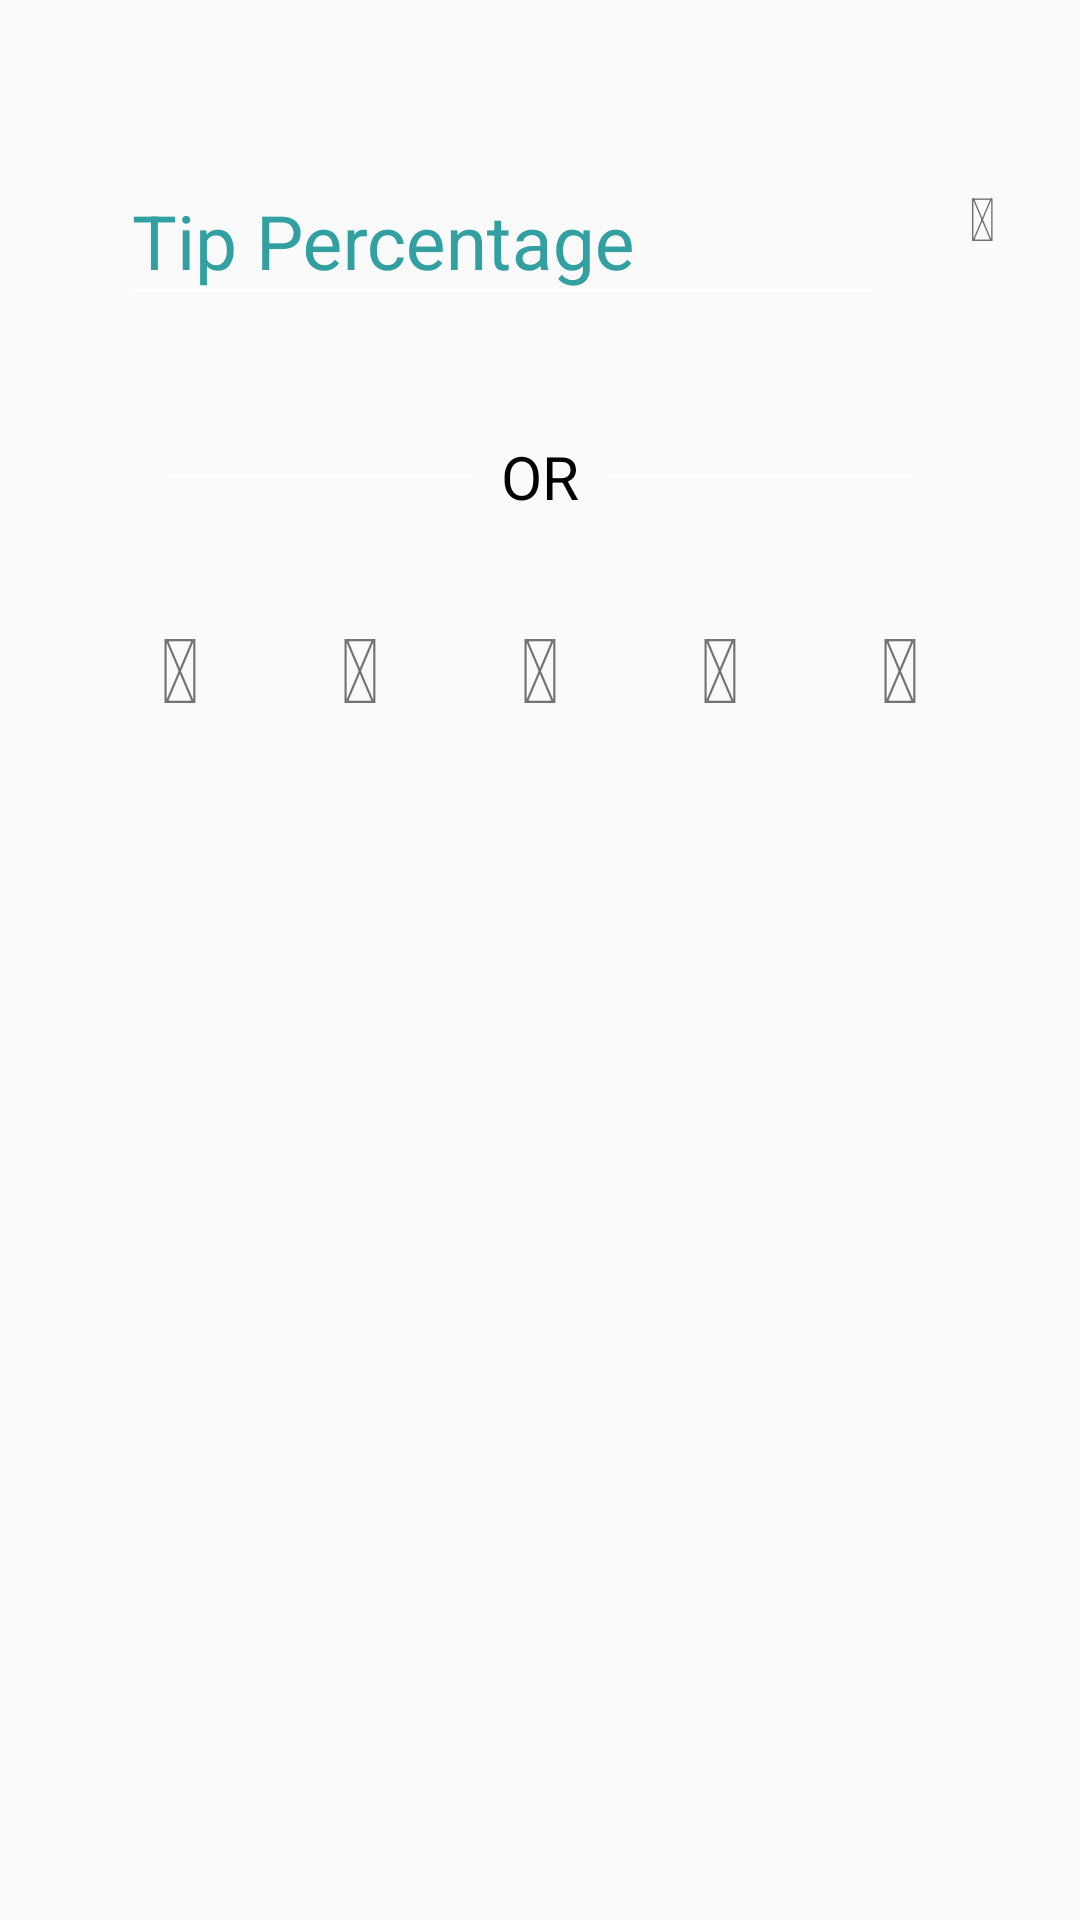

Reconstruct the res/layout file that produces this screen, plus the resources it refers to.
<!-- AndroidManifest.xml: application theme AppTheme -->
<!-- res/layout/tip_amnt.xml -->
<?xml version="1.0" encoding="utf-8"?>
<LinearLayout xmlns:android="http://schemas.android.com/apk/res/android"
    xmlns:tools="http://schemas.android.com/tools"
    android:orientation="vertical" android:layout_width="match_parent"
    android:layout_height="match_parent"
    android:layout_gravity="center"
    android:id="@+id/tipAmntFrag"
    android:layout_weight="1">

    <LinearLayout xmlns:android="http://schemas.android.com/apk/res/android"
        xmlns:app ="http://schemas.android.com/apk/res-auto"
        android:orientation="vertical"
        android:layout_width="match_parent"
        android:layout_height="wrap_content"
        android:layout_gravity="center"
        android:layout_marginTop="20dp"
        android:layout_marginStart="20dp"
        android:layout_marginRight="20dp"
        android:layout_marginLeft="20dp"
        android:layout_marginEnd="20dp"
        android:layout_marginBottom="10dp">

        <LinearLayout
            android:orientation="horizontal"
            android:layout_width="match_parent"
            android:layout_height="match_parent">

            <android.support.design.widget.TextInputLayout
                android:layout_width="match_parent"
                android:textColorHint="#32A0A0"
                android:layout_height="match_parent"
                android:layout_margin="20dp"
                app:hintTextAppearance="@style/TextAppearence.App.TextInputLayout"
                android:layout_weight="1">

                <EditText
                    android:inputType="numberDecimal"
                    android:hint="Tip Percentage"
                    android:layout_height="wrap_content"
                    android:textSize="25sp"
                    android:id="@+id/totalTipAmnt"
                    android:maxLines="1"
                    android:layout_width="match_parent" />
            </android.support.design.widget.TextInputLayout>

            <TextView
                android:layout_width="50dp"
                android:layout_height="match_parent"
                android:id="@+id/percentage"
                android:layout_weight="1"
                android:text="&#xf295;"
                android:textSize="20sp"
                android:gravity="center" />

        </LinearLayout>

        <RelativeLayout android:layout_width="match_parent"
            android:layout_height="wrap_content"
            android:layout_centerVertical="true"
            xmlns:android="http://schemas.android.com/apk/res/android"
            android:layout_margin="20dp">

            <TextView
                android:id="@+id/orText"
                android:layout_width="wrap_content"
                android:layout_height="wrap_content"
                android:layout_centerInParent="true"
                android:layout_marginLeft="10dp"
                android:layout_marginRight="10dp"
                android:text="OR"
                android:textColor="@android:color/black"
                android:textSize="20sp" />

            <View
                android:layout_width="match_parent"
                android:layout_height="1dp"
                android:layout_centerVertical="true"
                android:layout_marginLeft="16dp"
                android:layout_toLeftOf="@id/orText"
                android:background="#FFF"
                />

            <View
                android:layout_width="match_parent"
                android:layout_height="1dp"
                android:layout_centerVertical="true"
                android:layout_marginRight="16dp"
                android:layout_toRightOf="@id/orText"
                android:background="#FFF"
                />

        </RelativeLayout>


    </LinearLayout>

    <LinearLayout
        android:orientation="horizontal"
        android:layout_width="match_parent"
        android:layout_height="wrap_content"
        android:layout_gravity="center"
        android:layout_marginLeft="30dp"
        android:layout_marginRight="30dp"
        android:layout_marginBottom="30dp">

        <TextView
            android:text="&#xf006;"
            android:layout_width="wrap_content"
            android:layout_height="wrap_content"
            android:id="@+id/star1"
            android:layout_weight="1"
            android:gravity="center"
            android:textSize="30sp" />

        <TextView
            android:text="&#xf006;"
            android:layout_width="wrap_content"
            android:layout_height="wrap_content"
            android:id="@+id/star2"
            android:layout_weight="1"
            android:gravity="center"
            android:textSize="30sp"/>

        <TextView
            android:text="&#xf006;"
            android:layout_width="wrap_content"
            android:layout_height="wrap_content"
            android:id="@+id/star3"
            android:layout_weight="1"
            android:gravity="center"
            android:textSize="30sp"/>

        <TextView
            android:text="&#xf006;"
            android:layout_width="wrap_content"
            android:layout_height="wrap_content"
            android:id="@+id/star4"
            android:layout_weight="1"
            android:gravity="center"
            android:textSize="30sp"/>

        <TextView
            android:text="&#xf006;"
            android:layout_width="wrap_content"
            android:layout_height="wrap_content"
            android:id="@+id/star5"
            android:layout_weight="1"
            android:gravity="center"
            android:textSize="30sp"/>
    </LinearLayout>


    <LinearLayout
        android:orientation="horizontal"
        android:layout_width="match_parent"
        android:layout_height="match_parent">

        <TextView
            android:text="&#xf053;"
            android:layout_width="match_parent"
            android:layout_height="wrap_content"
            android:id="@+id/arrowLeft"
            android:textColor="@android:color/transparent"
            android:textSize="25sp"
            android:layout_weight="1"
            android:gravity="right"
            android:paddingRight="35dp" />

        <TextView
            android:text="&#xf054;"
            android:layout_width="match_parent"
            android:layout_height="wrap_content"
            android:id="@+id/arrowRight"
            android:textColor="@android:color/transparent"
            android:textSize="25sp"
            android:layout_weight="1"
            android:gravity="left"
            android:paddingLeft="35dp" />

    </LinearLayout>

</LinearLayout>
<!-- resources referenced by this layout -->
<resources>
  <style name="TextAppearence.App.TextInputLayout" parent="@android:style/TextAppearance">
          <item name="android:textColor">#32A0A0</item>
      </style>
  <style name="AppTheme" parent="Theme.AppCompat.Light.NoActionBar">
          
          <item name="colorPrimary">@color/colorPrimary</item>
          <item name="colorPrimaryDark">@color/colorPrimaryDark</item>
          <item name="colorAccent">@color/colorAccent</item>
  
          <item name="colorControlNormal">#FFF</item>
          <item name="colorControlActivated">#FFF</item>
          <item name="colorControlHighlight">#FFF</item>
          
          
      </style>
  <!-- not gathered from this repository: default colours our renderer supplied (Android Studio template values) -->
  <color name="colorPrimary">#FF6200EE</color>
  <color name="colorPrimaryDark">#FF3700B3</color>
  <color name="colorAccent">#FF03DAC5</color>
</resources>
